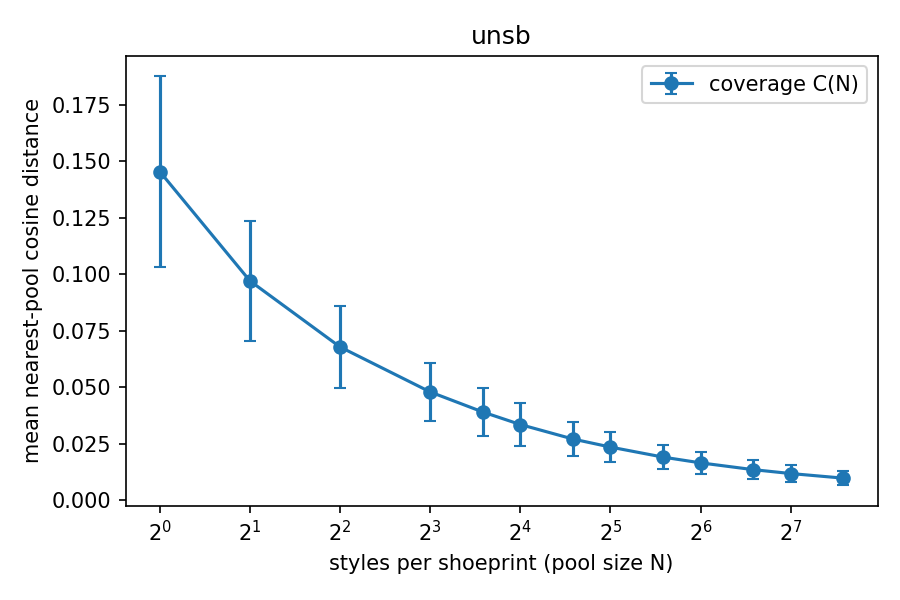

Values plotted in this chart, from the file beside it:
pool_size, coverage_mean, coverage_std, rel_residual
1, 0.1454, 0.04212, 1
2, 0.09706, 0.02671, 0.6675
4, 0.06783, 0.01826, 0.4664
8, 0.04792, 0.01282, 0.3295
12, 0.03903, 0.01056, 0.2684
16, 0.0335, 0.009441, 0.2304
24, 0.02708, 0.007605, 0.1862
32, 0.02353, 0.006727, 0.1618
48, 0.01908, 0.005398, 0.1312
64, 0.01654, 0.004838, 0.1137
96, 0.01354, 0.004085, 0.0931
128, 0.01182, 0.003611, 0.0812
192, 0.009770, 0.003138, 0.0672
# noise_floor, -0.000000
# c1, 0.1454
# n_95, unreached
# nfe, 3
# m, 256
